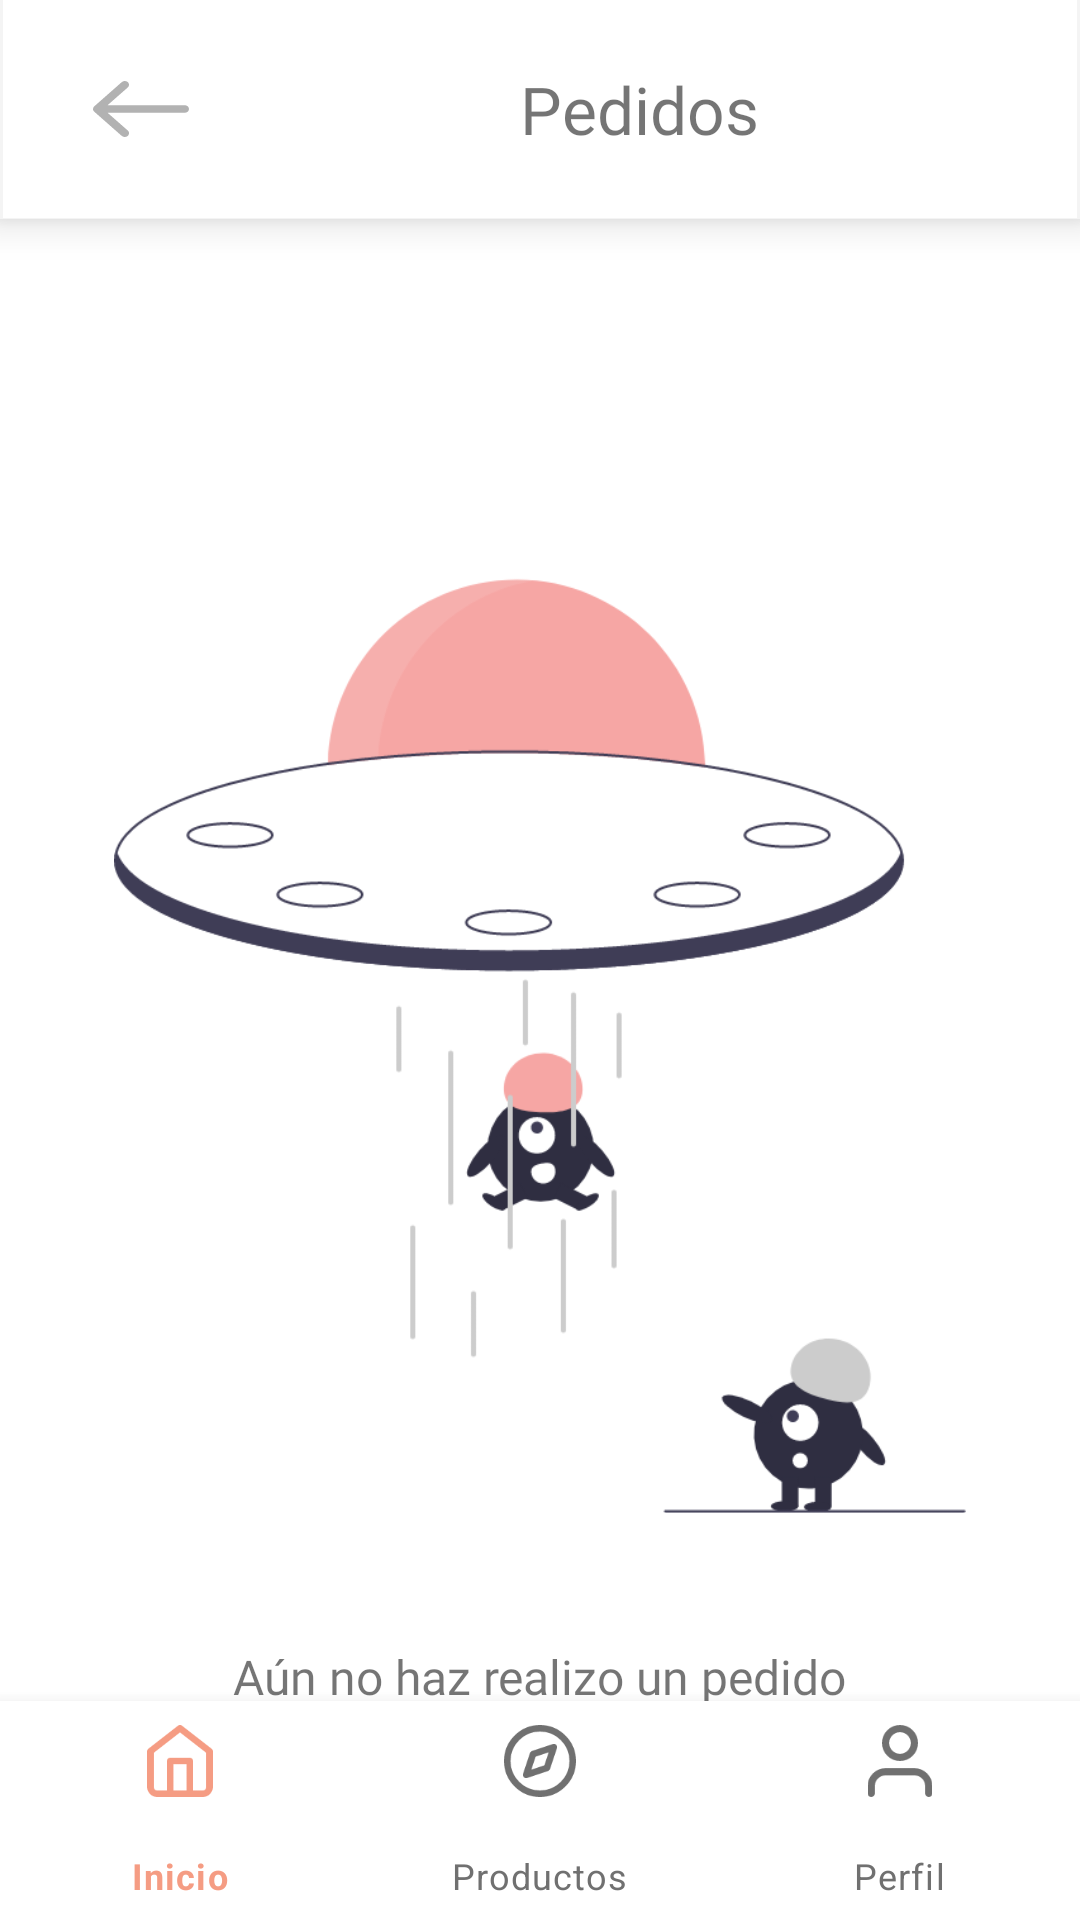

Produce the Android XML layout that renders to this screen, including the resource entries it uses.
<!-- AndroidManifest.xml: application theme Theme.DejaVuCloset -->
<!-- res/layout/activity_pedidos.xml -->
<?xml version="1.0" encoding="utf-8"?>
<RelativeLayout xmlns:android="http://schemas.android.com/apk/res/android"
    xmlns:app="http://schemas.android.com/apk/res-auto"
    xmlns:tools="http://schemas.android.com/tools"
    android:layout_width="match_parent"
    android:layout_height="match_parent"
    tools:context=".Pedidos">

    <LinearLayout
        android:id="@+id/headerPedidos"
        android:layout_width="match_parent"
        android:layout_height="73dp"
        android:background="@drawable/sombra"
        android:elevation="8dp"
        android:orientation="horizontal">

        <ImageView
            android:id="@+id/imageView25"
            android:layout_width="94dp"
            android:layout_height="match_parent"
            android:onClick="irAtras"
            android:scaleType="centerInside"
            app:layout_constraintStart_toStartOf="parent"
            app:layout_constraintTop_toTopOf="parent"
            app:srcCompat="@drawable/icon_back" />

        <TextView
            android:id="@+id/numPedido"
            android:layout_width="238dp"
            android:layout_height="match_parent"
            android:fontFamily="@font/poppins_semibold"
            android:gravity="center"
            android:text="@string/pedidos"
            android:textSize="22sp" />

    </LinearLayout>

    <com.google.android.material.bottomnavigation.BottomNavigationView
        android:id="@+id/bottomNavigationView"
        android:layout_width="match_parent"
        android:layout_height="73dp"
        android:layout_alignParentBottom="true"
        app:itemTextColor="@drawable/selector"
        app:itemIconTint="@drawable/selector"
        app:menu="@menu/bottom_menu" />

    <androidx.recyclerview.widget.RecyclerView
        android:id="@+id/rvPedidos"
        android:layout_width="333dp"
        android:layout_height="551dp"
        android:layout_above="@+id/bottomNavigationView"
        android:layout_below="@+id/headerPedidos"
        android:layout_alignParentStart="true"
        android:layout_alignParentEnd="true"
        android:layout_marginStart="30dp"
        android:layout_marginEnd="48dp" />

    <androidx.constraintlayout.widget.ConstraintLayout
        android:id="@+id/clPedidoVacio"
        android:layout_width="match_parent"
        android:layout_height="match_parent"
        android:layout_above="@+id/bottomNavigationView"
        android:layout_below="@+id/headerPedidos"
        android:layout_alignParentStart="true"
        android:layout_alignParentEnd="true"
        android:layout_marginStart="0dp"
        android:layout_marginEnd="0dp">

        <ImageView
            android:id="@+id/imageView10"
            android:layout_width="284dp"
            android:layout_height="399dp"
            android:layout_marginTop="76dp"
            app:layout_constraintEnd_toEndOf="parent"
            app:layout_constraintStart_toStartOf="parent"
            app:layout_constraintTop_toTopOf="parent"
            app:srcCompat="@drawable/ovni" />

        <TextView
            android:id="@+id/textView4"
            android:layout_width="wrap_content"
            android:layout_height="wrap_content"
            android:fontFamily="@font/poppins_regular"
            android:text="Aún no haz realizo un pedido"
            android:textSize="16sp"
            app:layout_constraintEnd_toEndOf="parent"
            app:layout_constraintHorizontal_bias="0.498"
            app:layout_constraintStart_toStartOf="parent"
            app:layout_constraintTop_toBottomOf="@+id/imageView10" />
    </androidx.constraintlayout.widget.ConstraintLayout>


</RelativeLayout>
<!-- resources referenced by this layout -->
<resources>
  <!-- drawable icon_back: png bitmap (drawable-hdpi, 595 bytes) -->
  <!-- drawable ovni: png bitmap (drawable, 44022 bytes) -->
  <!-- drawable selector (drawable) -->
  <?xml version="1.0" encoding="utf-8"?>
  <selector xmlns:android="http://schemas.android.com/apk/res/android">
      <item
          android:state_selected="true"
          android:color="@color/rosa_boton"
          />
  
      <item
          android:state_selected="false"
          android:color="@color/gris_boton"
          />
  
  </selector>
  <!-- drawable sombra (drawable) -->
  <?xml version="1.0" encoding="utf-8"?>
  <layer-list xmlns:android="http://schemas.android.com/apk/res/android">
      <item >
          <shape
              android:shape="rectangle">
              <solid android:color="#F4F4F4" />
          </shape>
      </item>
      <item android:right="1dp" android:left="1dp" android:bottom="0.4dp">
          <shape
              android:shape="rectangle">
              <solid android:color="@android:color/white"/>
          </shape>
      </item>
  </layer-list>
  <string name="pedidos">Pedidos</string>
  <style name="Theme.DejaVuCloset" parent="Theme.MaterialComponents.DayNight.NoActionBar">
          
          <item name="colorPrimary">@color/purple_500</item>
          <item name="colorPrimaryVariant">@color/purple_700</item>
          <item name="colorOnPrimary">@color/white</item>
          
          <item name="colorSecondary">@color/teal_200</item>
          <item name="colorSecondaryVariant">@color/teal_700</item>
          
          <item name="android:statusBarColor" tools:targetApi="l">?attr/colorPrimaryVariant</item>
          
      </style>
  <color name="rosa_boton">#F59C83</color>
  <color name="gris_boton">#707070</color>
  <color name="purple_500">#F59C83</color>
  <color name="purple_700">#FF3700B3</color>
  <color name="white">#FFFFFFFF</color>
  <color name="teal_200">#ECC0C0</color>
  <color name="teal_700">#FF018786</color>
</resources>
